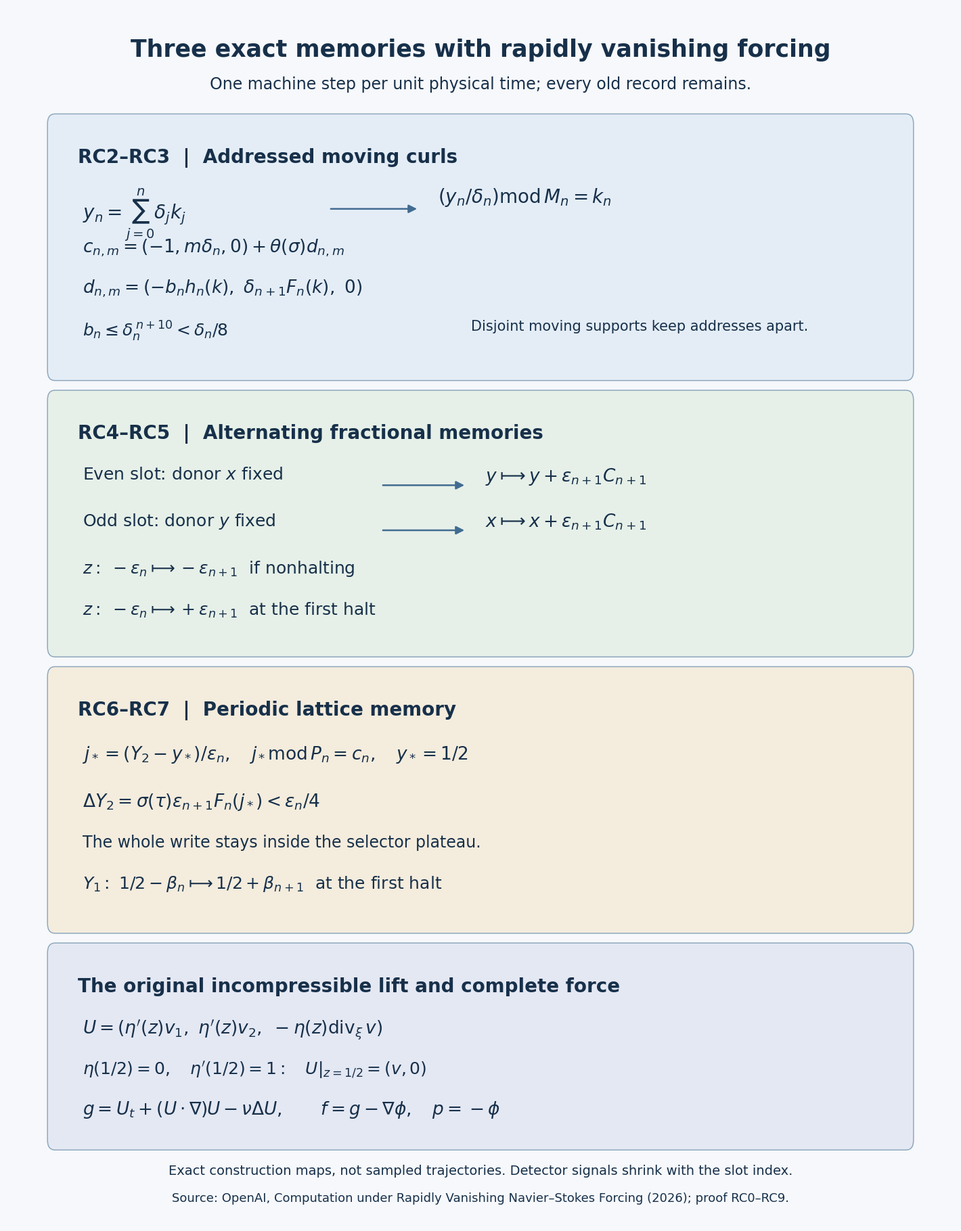

Python code for this plot: (Note: this script raises an exception after producing the figure.)
"""Exact memory maps for the rapid-forcing proof, RC0–RC9."""
from pathlib import Path
import matplotlib
matplotlib.use('Agg')
import matplotlib.pyplot as plt
from matplotlib.patches import FancyBboxPatch,FancyArrowPatch

plt.rcParams.update({'font.family':'DejaVu Sans','svg.fonttype':'none',
    'mathtext.fontset':'dejavusans','font.size':15})
fig=plt.figure(figsize=(14,18),dpi=100,facecolor='#f6f8fb')
ax=fig.add_axes([0,0,1,1]);ax.set_xlim(0,1);ax.set_ylim(0,1);ax.axis('off')
ink='#17304a'
def txt(x,y,s,size=16,**kw):ax.text(x,y,s,color=ink,fontsize=size,va='top',**kw)
def box(x,y,w,h,color):
    ax.add_patch(FancyBboxPatch((x,y),w,h,boxstyle='round,pad=.012,rounding_size=.008',
        facecolor=color,edgecolor='#8fa9be',linewidth=1.1))
def arrow(x1,y1,x2,y2):
    ax.add_patch(FancyArrowPatch((x1,y1),(x2,y2),arrowstyle='-|>',mutation_scale=18,
        color='#426b91',linewidth=1.8))
txt(.5,.974,'Three exact memories with rapidly vanishing forcing',25,ha='center',weight='bold')
txt(.5,.943,'One machine step per unit physical time; every old record remains.',17,ha='center')

box(.055,.705,.89,.195,'#e4edf6')
txt(.075,.884,'RC2–RC3  |  Addressed moving curls',20,weight='bold')
txt(.08,.852,r'$y_n=\sum_{j=0}^{n}\delta_jk_j$',20)
arrow(.34,.834,.435,.834)
txt(.455,.852,r'$(y_n/\delta_n)\operatorname{mod} M_n=k_n$',20)
txt(.08,.81,r'$c_{n,m}=(-1,m\delta_n,0)+\theta(\sigma)d_{n,m}$',19)
txt(.08,.777,r'$d_{n,m}=(-b_nh_n(k),\ \delta_{n+1}F_n(k),\ 0)$',19)
txt(.08,.743,r'$b_n\leq\delta_n^{\,n+10}<\delta_n/8$',18)
txt(.49,.743,'Disjoint moving supports keep addresses apart.',15)

box(.055,.478,.89,.195,'#e6f0e8')
txt(.075,.657,'RC4–RC5  |  Alternating fractional memories',20,weight='bold')
txt(.08,.622,r'Even slot: donor $x$ fixed',18)
arrow(.395,.607,.485,.607)
txt(.505,.622,r'$y\longmapsto y+\epsilon_{n+1}C_{n+1}$',19)
txt(.08,.585,r'Odd slot: donor $y$ fixed',18)
arrow(.395,.57,.485,.57)
txt(.505,.585,r'$x\longmapsto x+\epsilon_{n+1}C_{n+1}$',19)
txt(.08,.546,r'$z:\ -\epsilon_n\longmapsto-\epsilon_{n+1}$  if nonhalting',18)
txt(.08,.512,r'$z:\ -\epsilon_n\longmapsto+\epsilon_{n+1}$  at the first halt',18)

box(.055,.251,.89,.195,'#f4ecdd')
txt(.075,.43,'RC6–RC7  |  Periodic lattice memory',20,weight='bold')
txt(.08,.394,r'$j_*=(Y_2-y_*)/\epsilon_n,\quad j_*\operatorname{mod} P_n=c_n,\quad y_*=1/2$',19)
txt(.08,.355,r'$\Delta Y_2=\sigma(\tau)\epsilon_{n+1}F_n(j_*)<\epsilon_n/4$',19)
txt(.08,.32,'The whole write stays inside the selector plateau.',17)
txt(.08,.287,r'$Y_1:\ 1/2-\beta_n\longmapsto1/2+\beta_{n+1}$  at the first halt',18)

box(.055,.073,.89,.146,'#e4e8f3')
txt(.075,.203,'The original incompressible lift and complete force',20,weight='bold')
txt(.08,.169,r'$U=(\eta^\prime(z)v_1,\ \eta^\prime(z)v_2,\ -\eta(z)\operatorname{div}_{\xi}v)$',19)
txt(.08,.135,r'$\eta(1/2)=0,\quad\eta^\prime(1/2)=1:\quad U|_{z=1/2}=(v,0)$',18)
txt(.08,.102,r'$g=U_t+(U\cdot\nabla)U-\nu\Delta U,\qquad f=g-\nabla\phi,\quad p=-\phi$',19)
txt(.5,.049,'Exact construction maps, not sampled trajectories. Detector signals shrink with the slot index.',14,ha='center')
txt(.5,.026,'Source: OpenAI, Computation under Rapidly Vanishing Navier–Stokes Forcing (2026); proof RC0–RC9.',13,ha='center')
out=Path(__file__).with_suffix('')
fig.savefig(out.with_suffix('.svg'),metadata={'Date':None})
fig.savefig(out.with_suffix('.png'))
plt.close(fig)
p=out.with_suffix('.svg')
p.write_text(p.read_text(encoding='utf8').replace('width="1008pt" height="1296pt"',
    'width="1400" height="1800"'),encoding='utf8')
